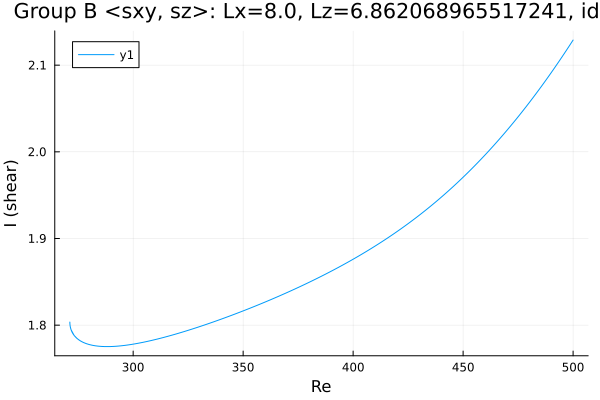

Source data for this figure (header and first rows):
Re, shear
500.0, 2.129
498.6, 2.123
497.2, 2.118
495.8, 2.113
494.4, 2.107
492.9, 2.102
491.5, 2.097
490.1, 2.092
488.7, 2.086
487.3, 2.081
485.9, 2.076
484.5, 2.072
483.3, 2.068
481.9, 2.063
480.5, 2.058
479.1, 2.054
477.7, 2.049
476.3, 2.044
474.9, 2.04
473.4, 2.035
472, 2.031
470.6, 2.027
469.2, 2.023
467.8, 2.018
466.4, 2.014
465, 2.01
463.5, 2.006
462.1, 2.002
460.7, 1.998
459.3, 1.995
457.9, 1.991
456.5, 1.987
455.1, 1.983
453.6, 1.98
452.2, 1.976
450.8, 1.973
449.4, 1.969
448, 1.966
446.6, 1.962
445.2, 1.959
443.7, 1.956
442.3, 1.953
440.9, 1.949
439.5, 1.946
438.1, 1.943
436.7, 1.94
435.3, 1.937
433.8, 1.934
432.4, 1.932
431, 1.929
429.6, 1.926
428.2, 1.923
426.8, 1.92
425.4, 1.918
423.9, 1.915
422.5, 1.913
421.1, 1.91
419.7, 1.908
418.3, 1.905
416.9, 1.903
... 341 more rows
